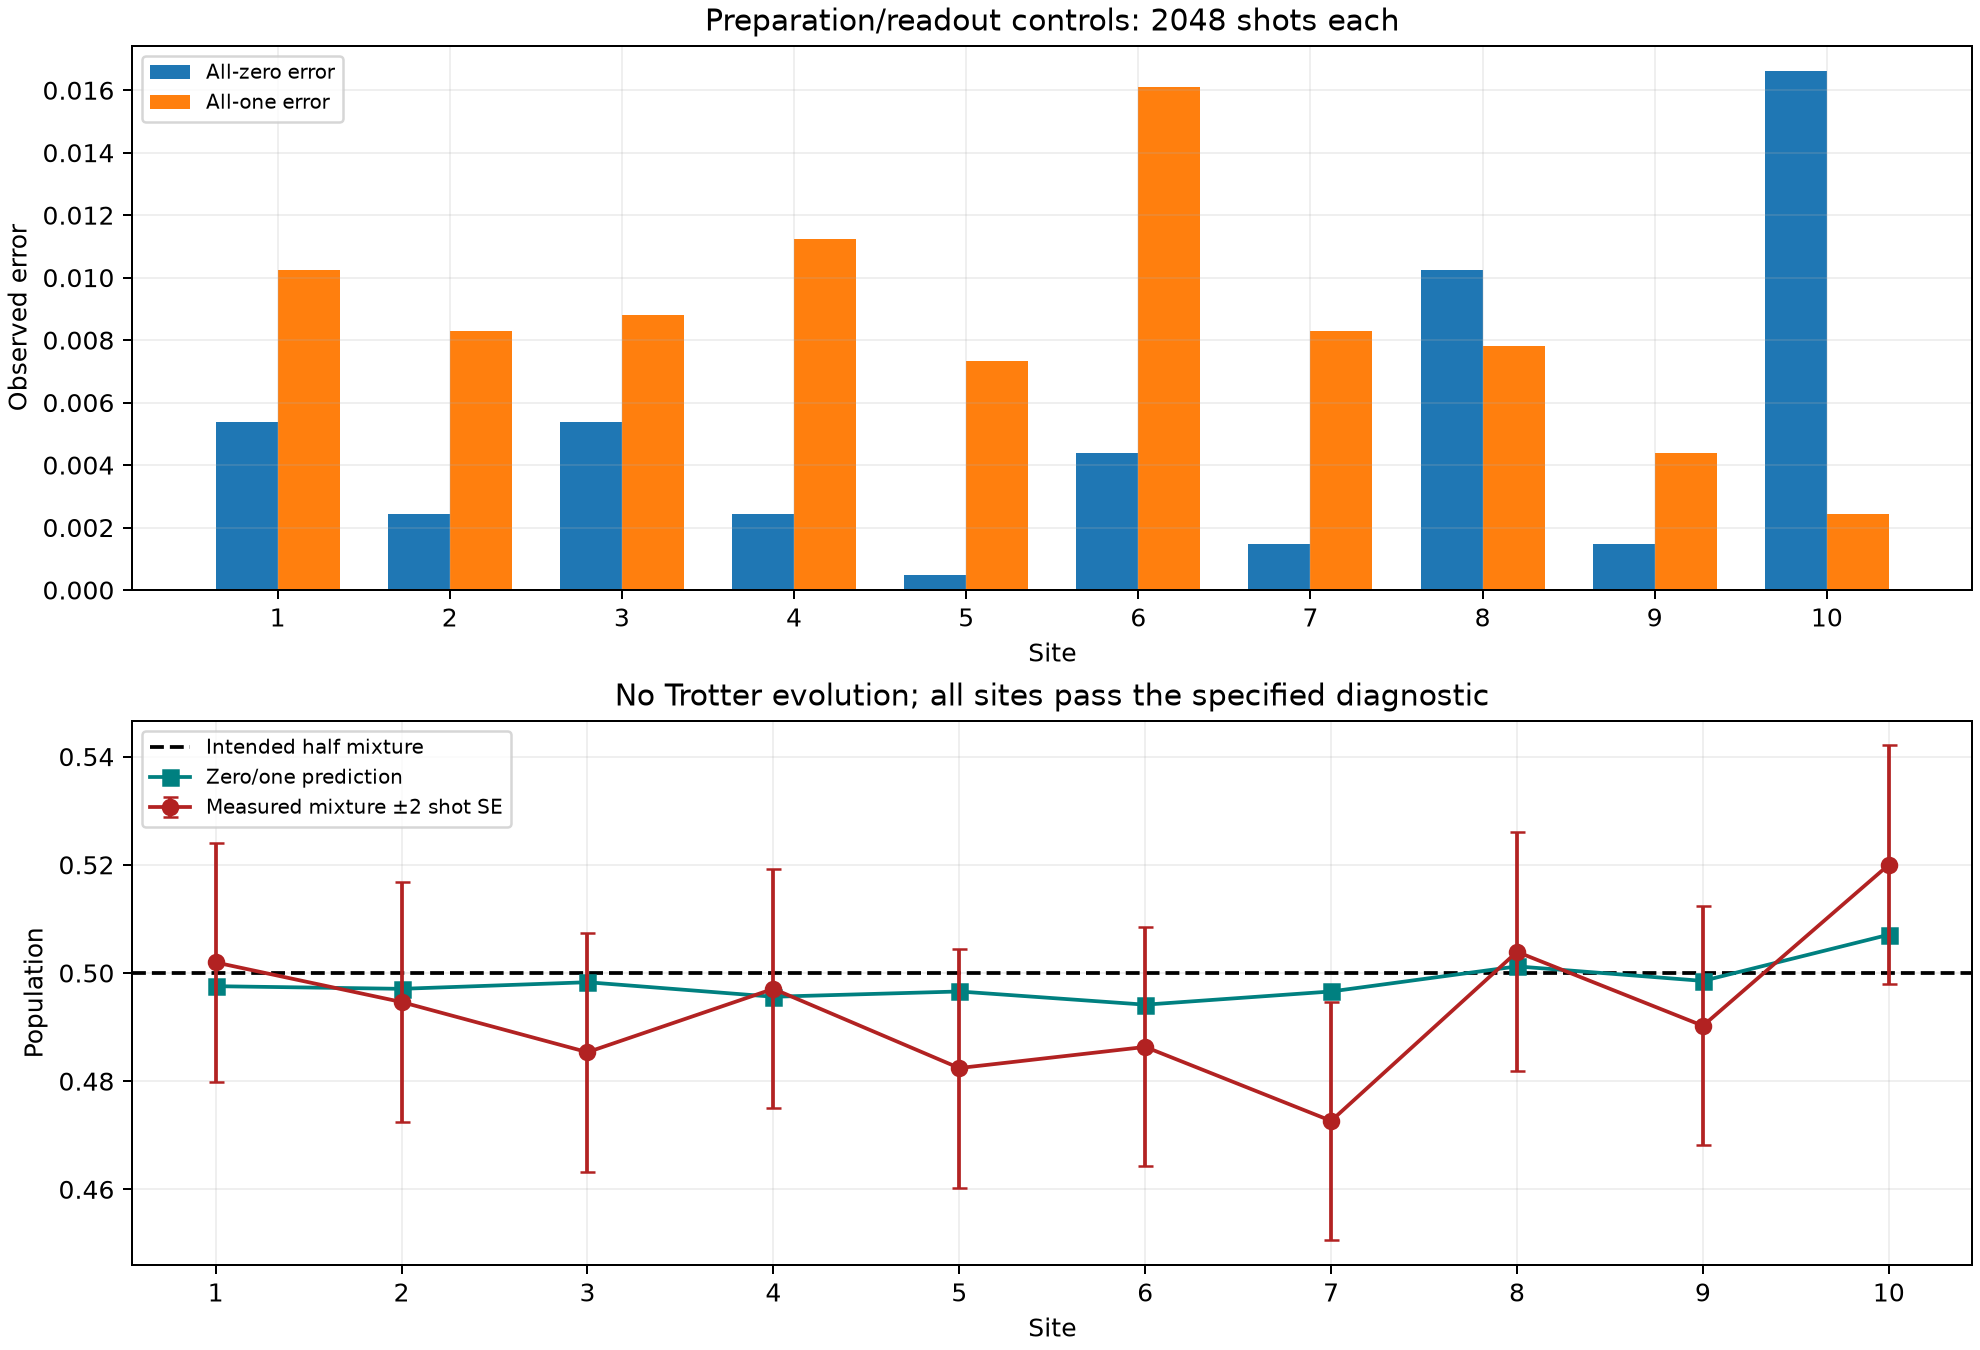

The data file committed next to this chart (first rows):
site_1based, physical_qubit, zero_population, one_population, mixture_population, predicted_mixture, mixture_residual, mixture_residual_se, zero_error_upper_bound, one_error_upper_bound, passed
1, 49, 0.005371, 0.9897, 0.502, 0.4976, 0.004395, 0.01114, 0.01291, 0.01949, True
2, 48, 0.002441, 0.9917, 0.4946, 0.4971, -0.002441, 0.01111, 0.008616, 0.01692, True
3, 58, 0.005371, 0.9912, 0.4854, 0.4983, -0.01294, 0.01112, 0.01291, 0.01757, True
4, 57, 0.002441, 0.9888, 0.4971, 0.4956, 0.001465, 0.01113, 0.008616, 0.02075, True
5, 56, 0.0004883, 0.9927, 0.4824, 0.4966, -0.01416, 0.01109, 0.005371, 0.0156, True
6, 66, 0.004395, 0.9839, 0.4863, 0.4941, -0.007812, 0.01116, 0.01153, 0.02693, True
7, 76, 0.001465, 0.9917, 0.4727, 0.4966, -0.02393, 0.01109, 0.007057, 0.01692, True
8, 86, 0.01025, 0.9922, 0.5039, 0.5012, 0.002686, 0.01115, 0.01949, 0.01626, True
9, 85, 0.001465, 0.9956, 0.4902, 0.4985, -0.008301, 0.01108, 0.007057, 0.01153, True
10, 95, 0.0166, 0.9976, 0.52, 0.5071, 0.01294, 0.01115, 0.02753, 0.008616, True
